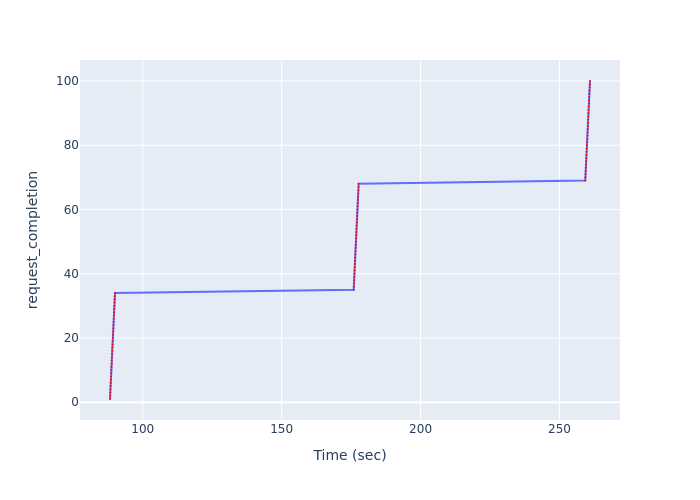

The data file committed next to this chart (first rows):
Time (sec), request_completion
88.21, 1
88.26, 2
88.32, 3
88.37, 4
88.43, 5
88.48, 6
88.54, 7
88.59, 8
88.65, 9
88.7, 10
88.76, 11
88.81, 12
88.86, 13
88.92, 14
88.97, 15
89.03, 16
89.08, 17
89.14, 18
89.19, 19
89.25, 20
89.3, 21
89.35, 22
89.41, 23
89.46, 24
89.52, 25
89.57, 26
89.63, 27
89.68, 28
89.74, 29
89.79, 30
89.84, 31
89.9, 32
89.95, 33
90.01, 34
175.9, 35
176, 36
176, 37
176.1, 38
176.1, 39
176.2, 40
176.2, 41
176.3, 42
176.4, 43
176.4, 44
176.5, 45
176.5, 46
176.6, 47
176.6, 48
176.7, 49
176.7, 50
176.8, 51
176.8, 52
176.9, 53
177, 54
177, 55
177.1, 56
177.1, 57
177.2, 58
177.2, 59
177.3, 60
... 40 more rows
